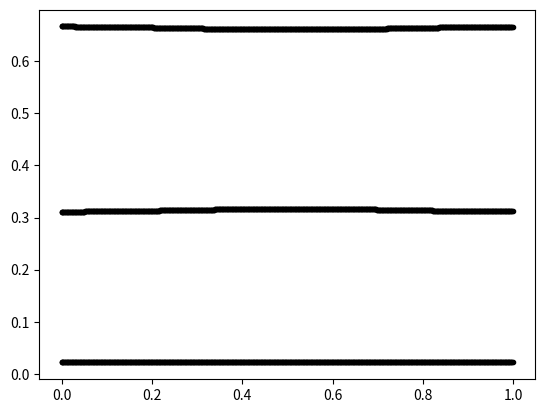

Python code for this plot:
# -*- coding: utf-8 -*-
"""
Created on Fri Oct 21 11:15:54 2016

[redacted]
"""
import numpy as np
import matplotlib.pyplot as plt
from pylab import e
from pylab import pi
#Setting variables and arrays...
Time = 0.
Tmax = 1 #365.256*24*3600 #Duration of one year.
dTmax = 1./(365*2+1)
G = 4*pi**2 #AU^3 yr^-2 M0^-1
p = 3 #No. of particles.
E = 1./216 #Softening Coefficent.
tolerance = 0.04 #Timestep control tolerance

Xmin = 0
Ymin = 0
Xmax = 4
Ymax = 4

""" May need to mess with array structure for efficency."""
particle =  np.zeros([10,p]) #Xn,Yn,Zn,  Vx,Vy,Vz,  fx,fy,fz,  Mass
xold = np.zeros([3,p]) #Storage array for last position values. (Add to particle array?)
KE = np.zeros([p])
TE = np.zeros([p])
#PE defined in Acceleration function.
"""Inital conditions (t = 0)"""
#Sun
particle[9,0] = 1 #Sun mass
#particle[3,0] = 1 #Extra random vector
#Earth
particle[0,1] = 1 #AU/s
particle[4,1] = particle[0,1]*2*pi #Speed in AU/yr
#particle[3,1] = 1 #Extra random vector
particle[9,1] = 0.000003003

#Mars

particle[0,2] = Xmax-1.524
particle[4,2] = (-1.524*2*pi)/1.8809
particle[9,2] = 3.213e-7
"""
#Moon

particle[0,2] = 1.00257
particle[4,2] = particle[4,1] + (0.00257*2*pi)/(27.32/365.25) #Earth speed + (Lunar radius/orbit time)
particle[9,2] = 3.69396868e-8
"""
    
def CalTotalAcc(_):
    """Particle acceleration (due to gravity) calculation. Applies for all particles given"""
    particle[6:9,:] = 0 #Cleaning accelerations.
    PE = np.zeros(p)    #Cleaning Potentials
    dT = np.zeros([p-1,2])
    for i in range(0,p-1):
        for j in range(i+1,p):
            #Calculating distances.
            dX = particle[0,i]-particle[0,j]
            dXb = BoundaryDistance(dX,Xmax,Xmin)
            dY = particle[1,i]-particle[1,j]
            dYb = BoundaryDistance(dY,Ymax,Ymin)
            dZ = particle[2,i]-particle[2,j]
            
            #Choosing the shorter distance...
            if abs(dX) >= abs(dXb):
                dX = dXb
            if abs(dY) >= abs(dYb):
                dY = dYb
            
            #Acceleration Calaculation
            R2 = (dX**2+dY**2+dZ**2)
            R = np.sqrt(R2)
            K= G/(R+E)**3 #G/R^3 (Avoids using force to speed up code - no extra divisions)
            #Adding changes in acceleration due to particles...
            particle[6,i] = particle[6,i]-K*particle[9,j]*dX #-G/R^3 * M * r_x
            particle[7,i] = particle[7,i]-K*particle[9,j]*dY #-G/R^3 is 'K'
            particle[8,i] = particle[8,i]-K*particle[9,j]*dZ
            
            particle[6,j] = particle[6,j]+K*particle[9,i]*dX #Opposite dX vector,results in positive total.
            particle[7,j] = particle[7,j]+K*particle[9,i]*dY
            particle[8,j] = particle[8,j]+K*particle[9,i]*dZ
            
            dT[i,0] = min(dTmax,np.sqrt(2*E*tolerance/(K*R*particle[9,j])))
            dT[i,1] = min(dTmax,np.sqrt(2*E*tolerance/(K*R*particle[9,i])))
            
            #Energy calculations
            Potential = -G*particle[9,i]*particle[9,j]/R
            PE[i] = PE[i] + Potential
            PE[j] = PE[j] + Potential
    
    #KE & total calculation
    for i in range(0,p):
        KE[i] = 0.5*particle[9,i]*(particle[3,i]**2+particle[4,i]**2+particle[5,i]**2)
        TE[i] = KE[i]+PE[i]
    for i in range(0,p):
        plt.plot(Time,TE[i]/np.sum(TE),'k.')
      
    return particle, np.min(dT)
    
def GraphFmt(Title,Ylabel,Xlabel,xmin=None,xmax=None,ymin=None,ymax=None,Legend=False):
    """ A short graph formatting function. Serves no other purpose than to save space."""
    plt.title(Title)
    plt.ylabel(Ylabel)
    plt.xlabel(Xlabel)
    plt.ylim(ymin,ymax)
    plt.xlim(xmin,xmax)
    if Legend != False:
        plt.legend(loc="best")
    return None

def PosBoundary(p,Max,Min):
    """Small function to teleport particles that exceed the boundaries to the other side of the box."""
    particle = p
    if particle > Max:
        return particle-(Max-Min)
    if particle < Min:
        return particle+(Max-Min)
    return particle
    
def BoundaryDistance(d,Max,Min):
    """Acquires the distance from two points going through the boundaries"""
    distance = d
    if distance < 0:
        return distance + (Max-Min)
    else:
        return distance -(Max-Min)
        
#Velocity Verlet function
particle,dT = CalTotalAcc(particle)

while Time < Tmax:
    for i in range(0,p):
        #Recalculating all accelrations
        #Verlet step (Position) : Rn+1 = Rn + Vn*dT + 0.5*fn*dT^2
        particle[0,i] = particle[0,i] + particle[3,i]*dT + 0.5*particle[6,i]*dT**2
        particle[1,i] = particle[1,i] + particle[4,i]*dT + 0.5*particle[7,i]*dT**2
        particle[2,i] = particle[2,i] + particle[5,i]*dT + 0.5*particle[8,i]*dT**2
        #Position boundaries
        particle[0,i] = PosBoundary(particle[0,i],Xmax,Xmin)
        particle[1,i] = PosBoundary(particle[1,i],Ymax,Ymin)
        #Temporary storage array (Holding fn)
        xold[0,i] = particle[6,i]
        xold[1,i] = particle[7,i]
        xold[2,i] = particle[8,i]
        
    #Updating Acceleration (fn+1)
    particle,dT = CalTotalAcc(particle)
    
    for i in range(0,p):
        #Calculating resulting velocity : Vn+1 = Vn + 0.5*(fn + fn+1)*dT
        particle[3,i] = particle[3,i] + 0.5*(xold[0,i]+particle[6,i])*dT
        particle[4,i] = particle[4,i] + 0.5*(xold[1,i]+particle[7,i])*dT
        particle[5,i] = particle[5,i] + 0.5*(xold[2,i]+particle[8,i])*dT
        
        """Things to plot"""
        #plt.plot(particle[0,1],particle[1,1],'b.')
        #plt.plot(particle[0,0],particle[1,0],'y.')
        #plt.plot(particle[0,2],particle[1,2],'rx')
        #plt.plot(t,(particle[0,1]**2+particle[1,1]**2)-(particle[0,2]**2+particle[1,2]**2),'k.')
        #plt.plot(particle[0,3],particle[1,3],'r.')
    #print(t)
    #print(particle[0,:])
    #print(particle[1,:])
    Time = Time + dT
plt.show()

"""#Basic Verlet Function (Position ONLY)

#Calculating second position for Verlet Integration (t = dT)
particle = CalTotalAcc(particle)
for i in range(0,p):
    #Temporary storage array (Holding Rn-1)
    xold[0] = particle[0,i]
    xold[1] = particle[1,i]
    xold[2] = particle[2,i]
    #Calculating Rn
    particle[0,i] = particle[0,i]+particle[3,i]*dT+particle[6,i]*dT**2
    particle[1,i] = particle[1,i]+particle[4,i]*dT+particle[7,i]*dT**2
    particle[2,i] = particle[2,i]+particle[5,i]*dT+particle[8,i]*dT**2
    #Updating Rn-1 (Reusing Velocity memory location as no longer needed after : Vx,Vy,Vz -> Xn-1,Yn-1,Zn-1)
    particle[3,i] = xold[0]
    particle[4,i] = xold[1]
    particle[5,i] = xold[2]

#Main Verlet Integration Loop (Starts second timestep due to above)
for t in Times[1:]:
    for i in range(0,p):
        #Recalculating all accelrations
        particle = CalTotalAcc(particle)
        #Temporary storage array
        xold[0] = particle[0,i]
        xold[1] = particle[1,i]
        xold[2] = particle[2,i]
        #Verlet step : Rn+1 = 2Rn + Rn-1 + fr dT^2
        particle[0,i] = 2*particle[0,i]-particle[3,i]+particle[6,i]*dT**2
        particle[1,i] = 2*particle[1,i]-particle[4,i]+particle[7,i]*dT**2
        particle[2,i] = 2*particle[2,i]-particle[5,i]+particle[8,i]*dT**2
        #Updating Rn-1 values
        particle[3,i] = xold[0]
        particle[4,i] = xold[1]
        particle[5,i] = xold[2]
        plt.plot(particle[0,1],particle[1,1],'k.')
        plt.plot(particle[0,0],particle[1,0],'b.')
    #print(t)
    #print(particle[0,:])
    #print(particle[1,:])
plt.show()
"""
    